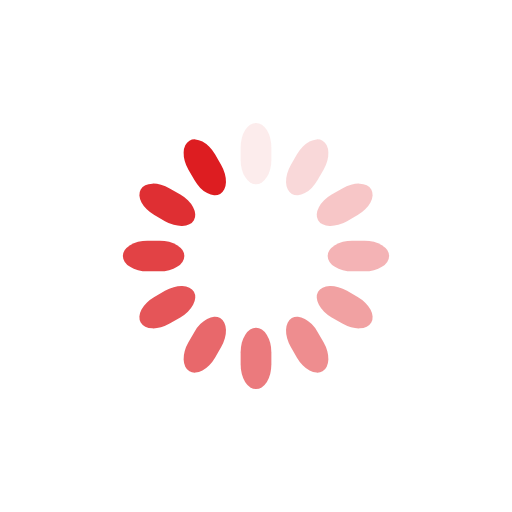
t = 0.00 s
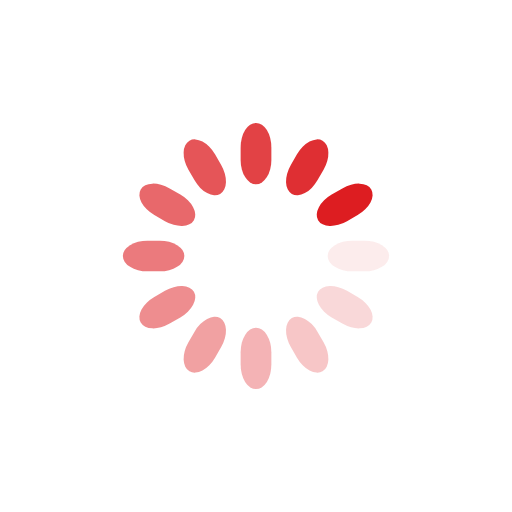
t = 0.25 s
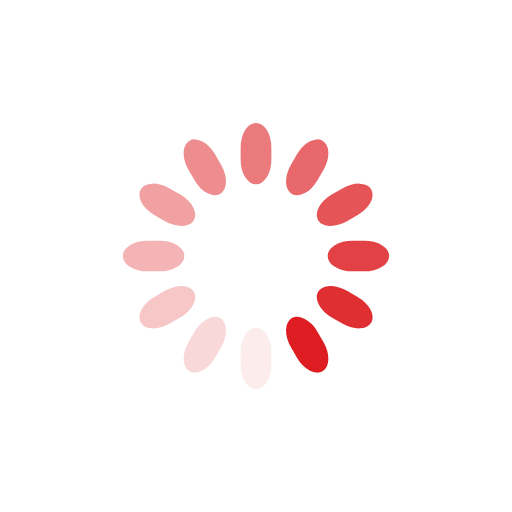
t = 0.50 s
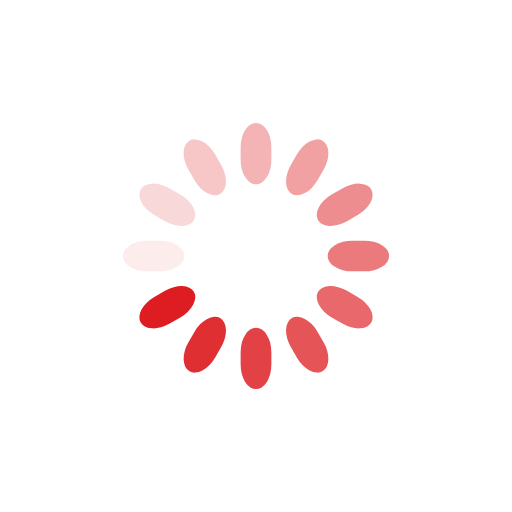
t = 0.75 s

The animated SVG that drew these frames (rendered in a browser with its animation timeline set to each time). Animation: 12 SMIL elements (animate=12); one cycle of 1.00 s, repeats indefinitely.

<svg class="lds-spinner" width="200" height="200" xmlns="http://www.w3.org/2000/svg" viewBox="0 0 100 100" preserveAspectRatio="xMidYMid" style="background:none"><rect x="47" y="24" rx="9.4" ry="4.8" width="6" height="12" fill="#dd1d21"><animate attributeName="opacity" values="1;0" dur="1s" begin="-0.9166666666666666s" repeatCount="indefinite"/></rect><rect x="47" y="24" rx="9.4" ry="4.8" width="6" height="12" fill="#dd1d21" transform="rotate(30 50 50)"><animate attributeName="opacity" values="1;0" dur="1s" begin="-0.8333333333333334s" repeatCount="indefinite"/></rect><rect x="47" y="24" rx="9.4" ry="4.8" width="6" height="12" fill="#dd1d21" transform="rotate(60 50 50)"><animate attributeName="opacity" values="1;0" dur="1s" begin="-0.75s" repeatCount="indefinite"/></rect><rect x="47" y="24" rx="9.4" ry="4.8" width="6" height="12" fill="#dd1d21" transform="rotate(90 50 50)"><animate attributeName="opacity" values="1;0" dur="1s" begin="-0.6666666666666666s" repeatCount="indefinite"/></rect><rect x="47" y="24" rx="9.4" ry="4.8" width="6" height="12" fill="#dd1d21" transform="rotate(120 50 50)"><animate attributeName="opacity" values="1;0" dur="1s" begin="-0.5833333333333334s" repeatCount="indefinite"/></rect><rect x="47" y="24" rx="9.4" ry="4.8" width="6" height="12" fill="#dd1d21" transform="rotate(150 50 50)"><animate attributeName="opacity" values="1;0" dur="1s" begin="-0.5s" repeatCount="indefinite"/></rect><rect x="47" y="24" rx="9.4" ry="4.8" width="6" height="12" fill="#dd1d21" transform="rotate(180 50 50)"><animate attributeName="opacity" values="1;0" dur="1s" begin="-0.4166666666666667s" repeatCount="indefinite"/></rect><rect x="47" y="24" rx="9.4" ry="4.8" width="6" height="12" fill="#dd1d21" transform="rotate(210 50 50)"><animate attributeName="opacity" values="1;0" dur="1s" begin="-0.3333333333333333s" repeatCount="indefinite"/></rect><rect x="47" y="24" rx="9.4" ry="4.8" width="6" height="12" fill="#dd1d21" transform="rotate(240 50 50)"><animate attributeName="opacity" values="1;0" dur="1s" begin="-0.25s" repeatCount="indefinite"/></rect><rect x="47" y="24" rx="9.4" ry="4.8" width="6" height="12" fill="#dd1d21" transform="rotate(270 50 50)"><animate attributeName="opacity" values="1;0" dur="1s" begin="-0.16666666666666666s" repeatCount="indefinite"/></rect><rect x="47" y="24" rx="9.4" ry="4.8" width="6" height="12" fill="#dd1d21" transform="rotate(300 50 50)"><animate attributeName="opacity" values="1;0" dur="1s" begin="-0.08333333333333333s" repeatCount="indefinite"/></rect><rect x="47" y="24" rx="9.4" ry="4.8" width="6" height="12" fill="#dd1d21" transform="rotate(330 50 50)"><animate attributeName="opacity" values="1;0" dur="1s" begin="0s" repeatCount="indefinite"/></rect></svg>
